Run: headless pygame with SDL's dummy video driver; simulated clock (each Clock.tick advances the game by its frame time, no real sleeping); random seed 0; keys injected as events and as key.get_pressed() state; no mouse input; restart key R tapped at the start of phases 3 and 4.
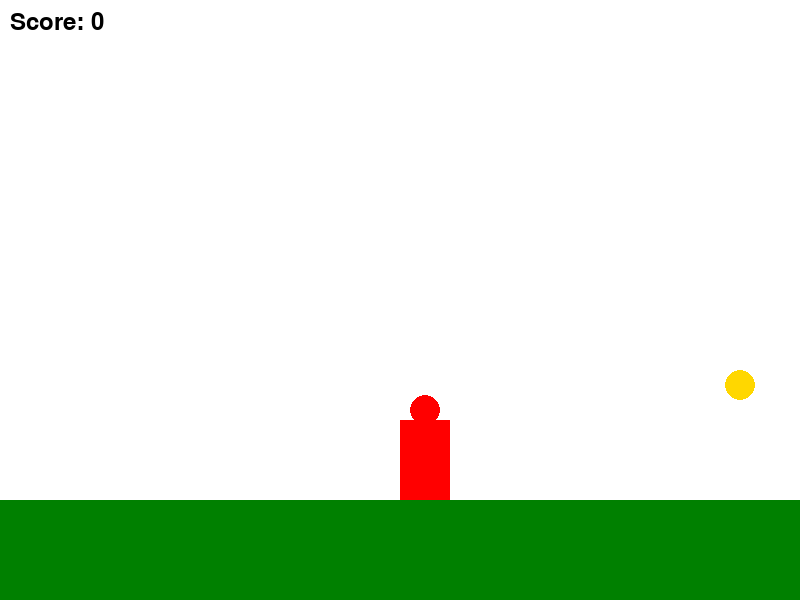
Frame 1 of 4 · flips 1–60 · no input
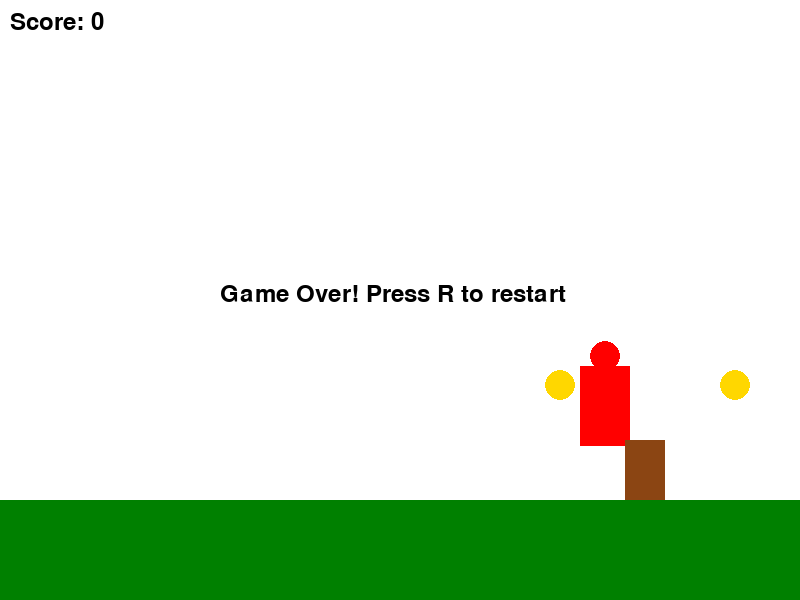
Frame 2 of 4 · flips 61–180 · tapped SPACE, RETURN · held RIGHT (→), D
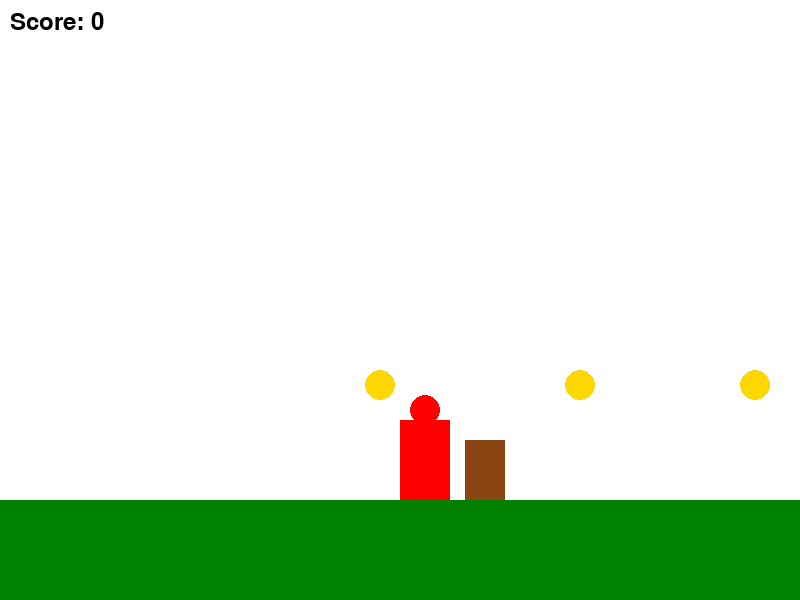
Frame 3 of 4 · flips 181–300 · tapped R · held DOWN (↓), S
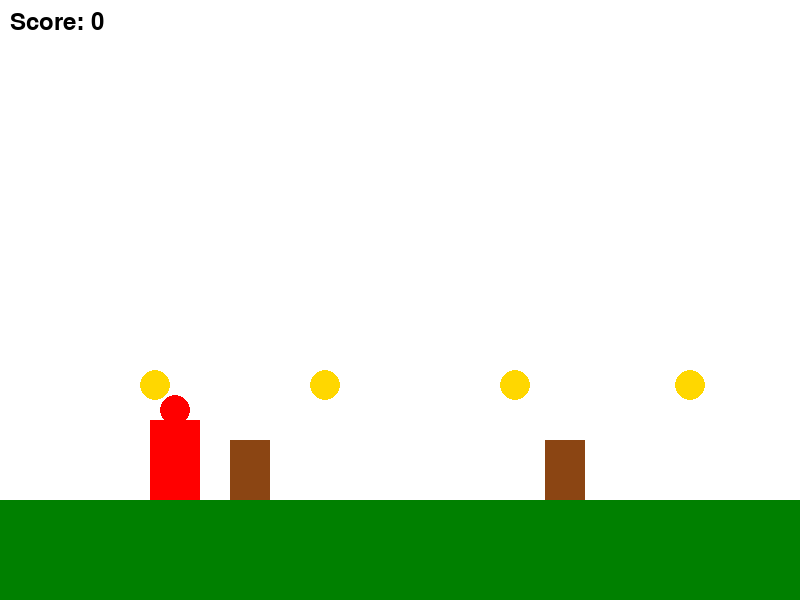
Frame 4 of 4 · flips 301–420 · tapped R · held LEFT (←), A, UP (↑), W

The pygame program that drew these frames:

import pygame
import random
import sys

# Initialize pygame
pygame.init()

# Game constants
SCREEN_WIDTH = 800
SCREEN_HEIGHT = 600
GROUND_HEIGHT = 500
PLAYER_WIDTH = 50
PLAYER_HEIGHT = 80
OBSTACLE_WIDTH = 40
COIN_WIDTH = 30
GRAVITY = 1
JUMP_STRENGTH = 20
GAME_SPEED = 5

# Colors
WHITE = (255, 255, 255)
BLACK = (0, 0, 0)
RED = (255, 0, 0)
GOLD = (255, 215, 0)
GREEN = (0, 128, 0)
BROWN = (139, 69, 19)

# Set up the display
screen = pygame.display.set_mode((SCREEN_WIDTH, SCREEN_HEIGHT))
pygame.display.set_caption("Temple Run")
clock = pygame.time.Clock()
font = pygame.font.SysFont(None, 36)

class Player:
    def __init__(self):
        self.x = 100
        self.y = GROUND_HEIGHT - PLAYER_HEIGHT
        self.width = PLAYER_WIDTH
        self.height = PLAYER_HEIGHT
        self.velocity_y = 0
        self.is_jumping = False
        self.lane = 1  # 0: left, 1: middle, 2: right
        self.lane_positions = [150, 400, 650]  # X positions for each lane
    
    def update(self):
        # Apply gravity
        self.velocity_y += GRAVITY
        self.y += self.velocity_y
        
        # Check ground collision
        if self.y >= GROUND_HEIGHT - self.height:
            self.y = GROUND_HEIGHT - self.height
            self.velocity_y = 0
            self.is_jumping = False
        
        # Update x position based on lane
        target_x = self.lane_positions[self.lane]
        if self.x < target_x - 5:
            self.x += 5
        elif self.x > target_x + 5:
            self.x -= 5
        else:
            self.x = target_x
    
    def jump(self):
        if not self.is_jumping:
            self.velocity_y = -JUMP_STRENGTH
            self.is_jumping = True
    
    def move_left(self):
        if self.lane > 0:
            self.lane -= 1
    
    def move_right(self):
        if self.lane < 2:
            self.lane += 1
    
    def draw(self):
        pygame.draw.rect(screen, RED, (self.x, self.y, self.width, self.height))
        # Draw head
        pygame.draw.circle(screen, RED, (self.x + self.width // 2, self.y - 10), 15)

class Obstacle:
    def __init__(self, x, lane):
        self.x = x
        self.lane = lane
        self.width = OBSTACLE_WIDTH
        self.height = 60
        self.y = GROUND_HEIGHT - self.height
    
    def update(self):
        self.x -= GAME_SPEED
    
    def draw(self):
        pygame.draw.rect(screen, BROWN, (self.x, self.y, self.width, self.height))
    
    def collides_with(self, player):
        if player.lane != self.lane:
            return False
        player_rect = pygame.Rect(player.x, player.y, player.width, player.height)
        obstacle_rect = pygame.Rect(self.x, self.y, self.width, self.height)
        return player_rect.colliderect(obstacle_rect)

class Coin:
    def __init__(self, x, lane):
        self.x = x
        self.lane = lane
        self.width = COIN_WIDTH
        self.height = COIN_WIDTH
        self.y = GROUND_HEIGHT - self.height - 100  # Floating above ground
        self.collected = False
    
    def update(self):
        self.x -= GAME_SPEED
    
    def draw(self):
        if not self.collected:
            pygame.draw.circle(screen, GOLD, (self.x + self.width // 2, self.y + self.height // 2), self.width // 2)
    
    def collides_with(self, player):
        if player.lane != self.lane or self.collected:
            return False
        player_rect = pygame.Rect(player.x, player.y, player.width, player.height)
        coin_rect = pygame.Rect(self.x, self.y, self.width, self.height)
        return player_rect.colliderect(coin_rect)

def game_loop():
    player = Player()
    obstacles = []
    coins = []
    score = 0
    obstacle_timer = 0
    coin_timer = 0
    game_over = False
    
    while True:
        # Event handling
        for event in pygame.event.get():
            if event.type == pygame.QUIT:
                pygame.quit()
                sys.exit()
            if event.type == pygame.KEYDOWN:
                if event.key == pygame.K_SPACE and not game_over:
                    player.jump()
                elif event.key == pygame.K_LEFT:
                    player.move_left()
                elif event.key == pygame.K_RIGHT:
                    player.move_right()
                elif event.key == pygame.K_r and game_over:
                    return  # Restart game
        
        if not game_over:
            # Update game state
            player.update()
            
            # Spawn obstacles
            obstacle_timer += 1
            if obstacle_timer >= random.randint(50, 150):
                lane = random.randint(0, 2)
                obstacles.append(Obstacle(SCREEN_WIDTH, lane))
                obstacle_timer = 0
            
            # Spawn coins
            coin_timer += 1
            if coin_timer >= random.randint(30, 100):
                lane = random.randint(0, 2)
                coins.append(Coin(SCREEN_WIDTH, lane))
                coin_timer = 0
            
            # Update obstacles
            for obstacle in obstacles[:]:
                obstacle.update()
                if obstacle.x < -obstacle.width:
                    obstacles.remove(obstacle)
                elif obstacle.collides_with(player):
                    game_over = True
            
            # Update coins
            for coin in coins[:]:
                coin.update()
                if coin.x < -coin.width:
                    coins.remove(coin)
                elif coin.collides_with(player):
                    coin.collected = True
                    score += 10
                    coins.remove(coin)
        
        # Drawing
        screen.fill(WHITE)
        
        # Draw ground
        pygame.draw.rect(screen, GREEN, (0, GROUND_HEIGHT, SCREEN_WIDTH, SCREEN_HEIGHT - GROUND_HEIGHT))
        
        # Draw player
        player.draw()
        
        # Draw obstacles
        for obstacle in obstacles:
            obstacle.draw()
        
        # Draw coins
        for coin in coins:
            coin.draw()
        
        # Draw score
        score_text = font.render(f"Score: {score}", True, BLACK)
        screen.blit(score_text, (10, 10))
        
        if game_over:
            game_over_text = font.render("Game Over! Press R to restart", True, BLACK)
            screen.blit(game_over_text, (SCREEN_WIDTH // 2 - 180, SCREEN_HEIGHT // 2 - 18))
        
        pygame.display.flip()
        clock.tick(60)

# Main game loop
while True:
    game_loop()
